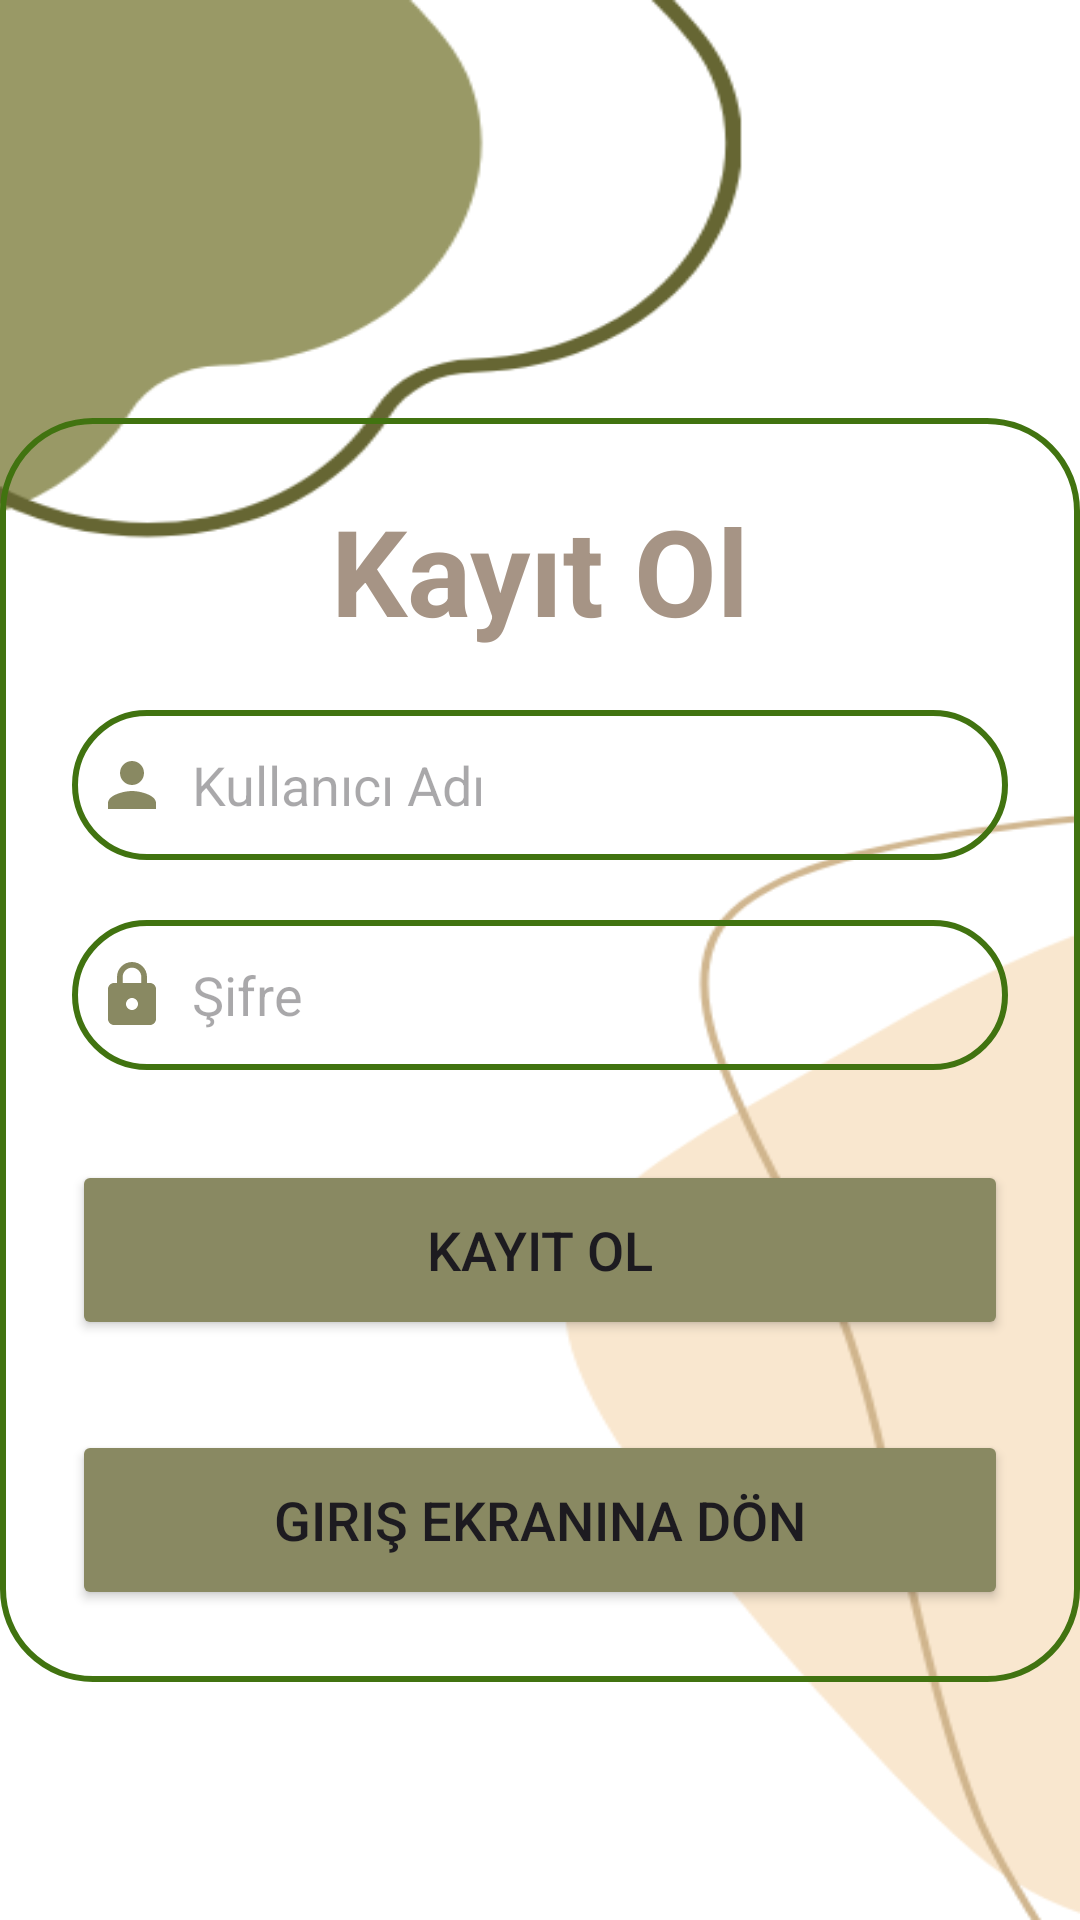

Android layout source for this screen:
<!-- AndroidManifest.xml: application theme Theme.Optik -->
<!-- res/layout/activity_main_kayit_ol.xml -->
<?xml version="1.0" encoding="utf-8"?>

<LinearLayout
    xmlns:android="http://schemas.android.com/apk/res/android"
    xmlns:app="http://schemas.android.com/apk/res-auto"
    xmlns:tools="http://schemas.android.com/tools"
    android:id="@+id/main"
    android:layout_width="match_parent"
    android:layout_height="match_parent"
    android:orientation="vertical"
    android:gravity="center"
    android:background="@drawable/tema"
    tools:context=".MainActivity">

    <androidx.cardview.widget.CardView
        android:layout_width="match_parent"
        android:layout_height="wrap_content"
        android:layout_margin="30dp"
        app:cardCornerRadius="30dp"
        app:cardElevation="20dp" >

    </androidx.cardview.widget.CardView>
    <LinearLayout
        android:layout_width="match_parent"
        android:layout_height="wrap_content"
        android:orientation="vertical"
        android:layout_gravity="center_horizontal"
        android:padding="24dp"
        android:background="@drawable/custom_edittext">

        <TextView
            android:layout_width="match_parent"
            android:layout_height="wrap_content"
            android:text="Kayıt Ol"
            android:id="@+id/kayit"
            android:textSize="40dp"
            android:textAlignment="center"
            android:textStyle="bold"
            android:textColor="@color/renk2"/>

        <EditText
            android:layout_width="match_parent"
            android:layout_height="50dp"
            android:id="@+id/kayitKullaniciadi"
            android:background="@drawable/custom_edittext"
            android:layout_marginTop="20dp"
            android:inputType="textPersonName"
            android:padding="8dp"
            android:hint="Kullanıcı Adı"
            android:drawableLeft="@drawable/baseline_person_24"
            android:textColor="@color/black"
            android:drawablePadding="8dp"/>

        <EditText
            android:layout_width="match_parent"
            android:layout_height="50dp"
            android:id="@+id/kayitSifre"
            android:background="@drawable/custom_edittext"
            android:layout_marginTop="20dp"
            android:inputType="textPassword"
            android:padding="8dp"
            android:hint="Şifre"
            android:drawableLeft="@drawable/baseline_lock_24"
            android:textColor="@color/black"
            android:drawablePadding="8dp"/>

        <Button
            android:layout_width="match_parent"
            android:layout_height="60dp"
            android:text="Kayıt Ol"
            android:id="@+id/btnKaydet"
            android:textSize="18dp"
            android:layout_marginTop="30dp"
            android:backgroundTint="@color/renk"
            app:cornerRadius="20dp"/>

        <Button
            android:layout_width="match_parent"
            android:layout_height="60dp"
            android:text="Giriş Ekranına Dön"
            android:id="@+id/btnGiriseDon"
            android:textSize="18dp"
            android:layout_marginTop="30dp"
            android:backgroundTint="@color/renk"
            app:cornerRadius="20dp"/>









    </LinearLayout>


</LinearLayout>
<!-- resources referenced by this layout -->
<resources>
  <color name="black">#FF000000</color>
  <color name="renk">#898962</color>
  <color name="renk2">#A69485</color>
  <!-- drawable baseline_lock_24 (drawable) -->
  <vector xmlns:android="http://schemas.android.com/apk/res/android" android:height="24dp" android:tint="#898962" android:viewportHeight="24" android:viewportWidth="24" android:width="24dp">
  
      <path android:fillColor="@android:color/white" android:pathData="M18,8h-1L17,6c0,-2.76 -2.24,-5 -5,-5S7,3.24 7,6v2L6,8c-1.1,0 -2,0.9 -2,2v10c0,1.1 0.9,2 2,2h12c1.1,0 2,-0.9 2,-2L20,10c0,-1.1 -0.9,-2 -2,-2zM12,17c-1.1,0 -2,-0.9 -2,-2s0.9,-2 2,-2 2,0.9 2,2 -0.9,2 -2,2zM15.1,8L8.9,8L8.9,6c0,-1.71 1.39,-3.1 3.1,-3.1 1.71,0 3.1,1.39 3.1,3.1v2z"/>
  
  </vector>
  <!-- drawable baseline_person_24 (drawable) -->
  <vector xmlns:android="http://schemas.android.com/apk/res/android" android:height="24dp" android:tint="#898962" android:viewportHeight="24" android:viewportWidth="24" android:width="24dp">
  
      <path android:fillColor="@android:color/white" android:pathData="M12,12c2.21,0 4,-1.79 4,-4s-1.79,-4 -4,-4 -4,1.79 -4,4 1.79,4 4,4zM12,14c-2.67,0 -8,1.34 -8,4v2h16v-2c0,-2.66 -5.33,-4 -8,-4z"/>
  
  </vector>
  <!-- drawable custom_edittext (drawable) -->
  <?xml version="1.0" encoding="utf-8"?>
  
  <shape xmlns:android="http://schemas.android.com/apk/res/android"
      android:shape="rectangle">
  
      <stroke
          android:width="2dp"
          android:color="@color/yesilsekil"/>
  
      <corners
          android:radius="30dp"/>
  
  
  </shape>
  <!-- drawable tema: png bitmap (drawable, 19883 bytes) -->
  <style name="Theme.Optik" parent="Base.Theme.Optik" />
  <color name="yesilsekil">#417310</color>
  <style name="Base.Theme.Optik" parent="Theme.Material3.DayNight.NoActionBar">
          
          
          <item name="colorPrimaryVariant">@color/kremsekil</item>
          <item name="colorPrimary">@color/kremcizgi</item>
          <item name="colorSecondary">@color/yesilsekil</item>
          <item name="colorSecondaryVariant">@color/yesilcizgi</item>
      </style>
  <color name="kremsekil">#F2EBD5</color>
  <color name="kremcizgi">#C6BE9F</color>
  <color name="yesilcizgi">#656735</color>
</resources>
